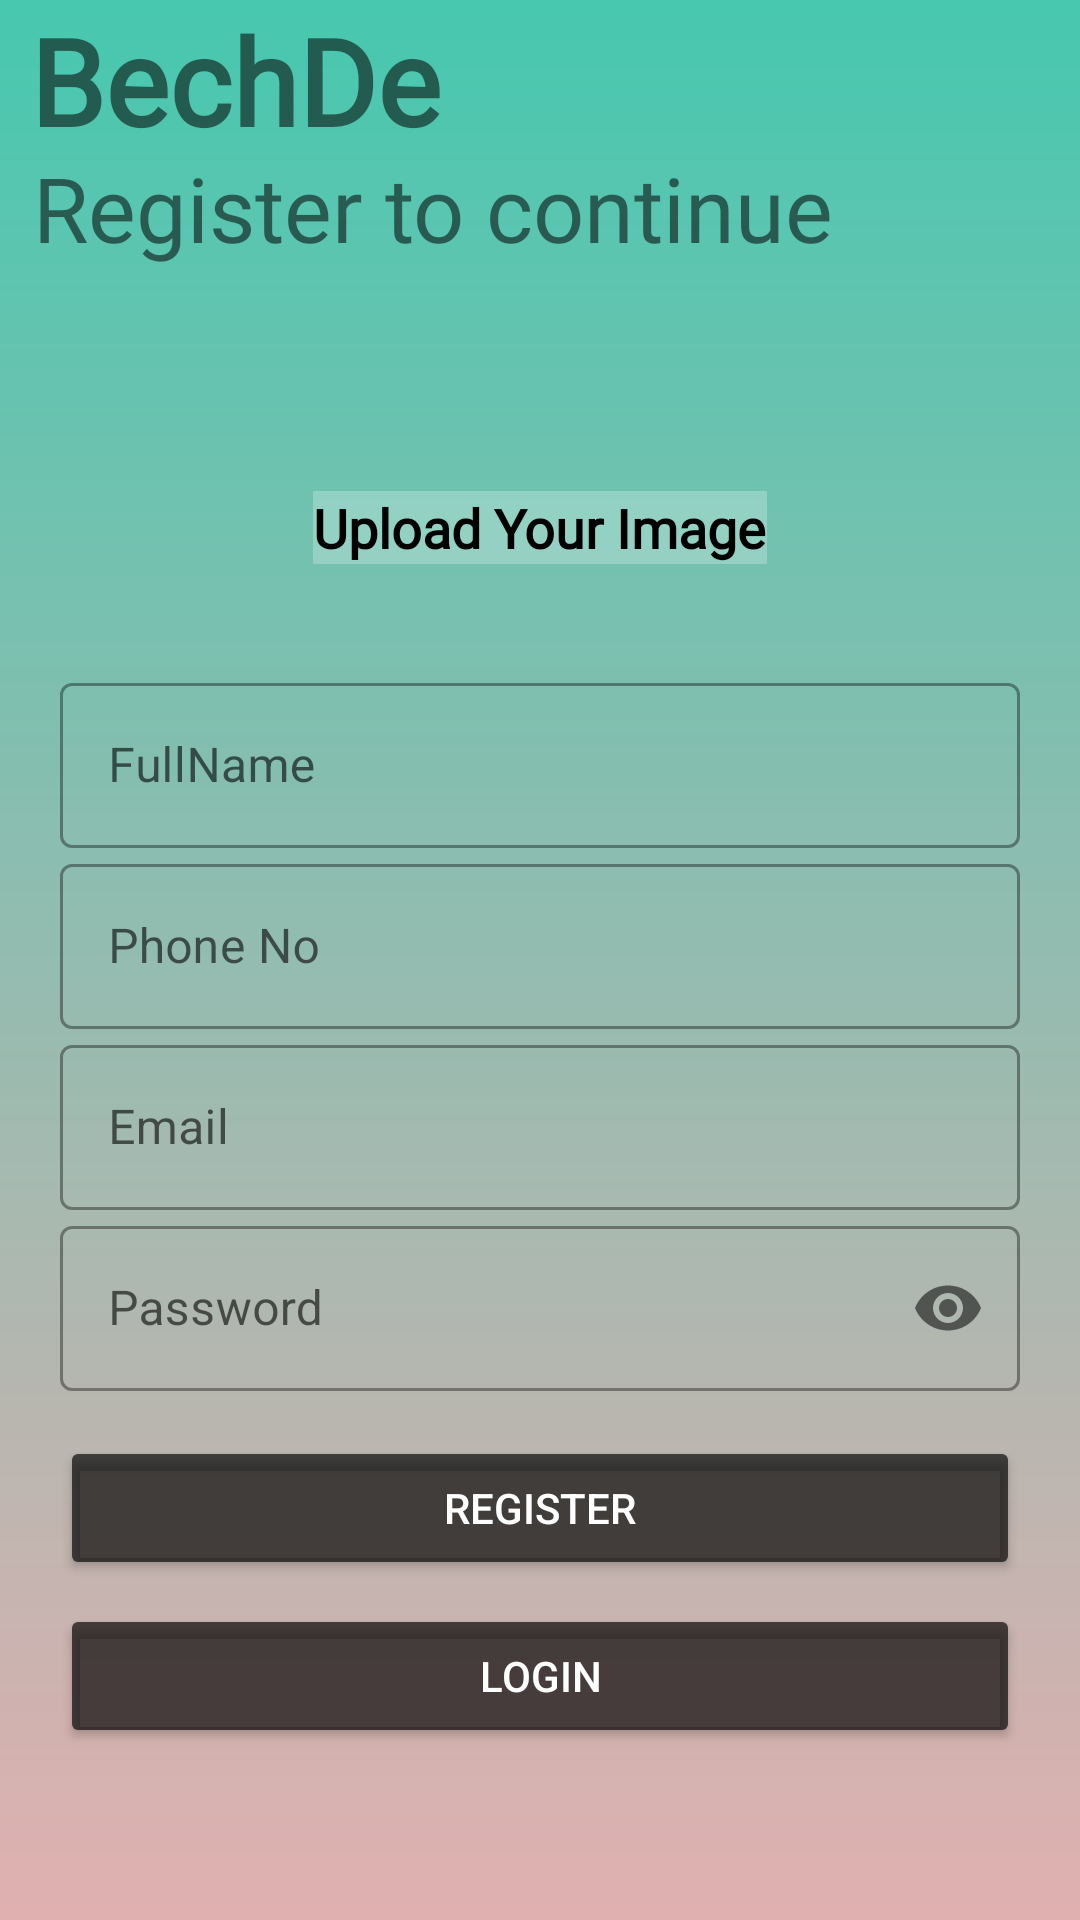

This screen was rendered from an Android layout file. Write that file and the resources it references.
<!-- AndroidManifest.xml: application theme AppTheme -->
<!-- res/layout/activity_registration.xml -->
<?xml version="1.0" encoding="utf-8"?>
<androidx.constraintlayout.widget.ConstraintLayout xmlns:android="http://schemas.android.com/apk/res/android"
    xmlns:app="http://schemas.android.com/apk/res-auto"
    xmlns:tools="http://schemas.android.com/tools"
    android:layout_width="match_parent"
    android:layout_height="match_parent"
    tools:context=".registration">

    <ScrollView
        android:layout_width="match_parent"
        android:layout_height="match_parent"
        android:background="@drawable/gradient"
        app:layout_constraintBottom_toBottomOf="parent"
        app:layout_constraintEnd_toEndOf="parent"
        app:layout_constraintStart_toStartOf="parent"
        app:layout_constraintTop_toTopOf="parent"
        tools:context=".registration">

        <androidx.constraintlayout.widget.ConstraintLayout
            android:layout_width="match_parent"
            android:layout_height="match_parent">

            <TextView
                android:id="@+id/textView5"
                android:layout_width="408dp"
                android:layout_height="49dp"
                android:fontFamily="@font/baloo"
                android:paddingLeft="10dp"
                android:text="BechDe"
                android:textAlignment="textStart"
                android:textSize="40sp"
                android:textStyle="bold"
                app:layout_constraintEnd_toEndOf="parent"
                app:layout_constraintHorizontal_bias="0.0"
                app:layout_constraintStart_toStartOf="parent"
                app:layout_constraintTop_toTopOf="parent" />

            <TextView
                android:id="@+id/textView3"
                android:layout_width="0dp"
                android:layout_height="wrap_content"
                android:layout_marginStart="11dp"
                android:fontFamily="@font/baloo"
                android:text="Register to continue"
                android:textAlignment="textStart"
                android:textSize="30sp"
                app:layout_constraintEnd_toEndOf="parent"
                app:layout_constraintHorizontal_bias="0.0"
                app:layout_constraintStart_toStartOf="parent"
                app:layout_constraintTop_toBottomOf="@+id/textView5" />

            <LinearLayout
                android:id="@+id/linearLayoutCompat"
                android:layout_width="0dp"
                android:layout_height="wrap_content"
                android:layout_marginTop="8dp"
                android:orientation="vertical"
                android:paddingLeft="20dp"
                android:paddingRight="20dp"
                app:layout_constraintEnd_toEndOf="parent"
                app:layout_constraintHorizontal_bias="1.0"
                app:layout_constraintStart_toStartOf="parent"
                app:layout_constraintTop_toBottomOf="@+id/imageregister">

                <com.google.android.material.textfield.TextInputLayout
                    style="@style/Widget.MaterialComponents.TextInputLayout.OutlinedBox"
                    android:layout_width="match_parent"
                    android:layout_height="match_parent"
                    android:hint="FullName"
                    app:hintEnabled="true">

                    <com.google.android.material.textfield.TextInputEditText
                        android:id="@+id/fullname"
                        android:layout_width="match_parent"
                        android:layout_height="55dp"
                        android:inputType="textPersonName" />

                </com.google.android.material.textfield.TextInputLayout>

                <com.google.android.material.textfield.TextInputLayout
                    style="@style/Widget.MaterialComponents.TextInputLayout.OutlinedBox"
                    android:layout_width="match_parent"
                    android:layout_height="match_parent"
                    android:hint="Phone No"
                    app:hintEnabled="true">

                    <com.google.android.material.textfield.TextInputEditText
                        android:id="@+id/phoneno"
                        android:layout_width="match_parent"
                        android:layout_height="55dp"
                        android:inputType="phone"
                        android:maxLength="10" />

                </com.google.android.material.textfield.TextInputLayout>

                <com.google.android.material.textfield.TextInputLayout
                    style="@style/Widget.MaterialComponents.TextInputLayout.OutlinedBox"
                    android:layout_width="match_parent"
                    android:layout_height="match_parent"
                    android:hint="Email"
                    app:hintEnabled="true">

                    <com.google.android.material.textfield.TextInputEditText
                        android:id="@+id/email"
                        android:layout_width="match_parent"
                        android:layout_height="55dp"
                        android:inputType="textEmailAddress" />

                </com.google.android.material.textfield.TextInputLayout>

                <com.google.android.material.textfield.TextInputLayout

                    style="@style/Widget.MaterialComponents.TextInputLayout.OutlinedBox"
                    android:layout_width="match_parent"
                    android:layout_height="wrap_content"
                    android:hint="Password"
                    app:passwordToggleEnabled="true">

                    <com.google.android.material.textfield.TextInputEditText
                        android:id="@+id/password"
                        android:layout_width="match_parent"
                        android:layout_height="55dp"
                        android:inputType="textPassword"


                        />

                </com.google.android.material.textfield.TextInputLayout>


                <com.google.android.material.button.MaterialButton
                    android:id="@+id/button"
                    style="@style/Widget.AppCompat.Button"
                    android:layout_width="match_parent"
                    android:layout_height="wrap_content"
                    android:layout_marginTop="15dp"
                    android:text="Register" />

                <com.google.android.material.button.MaterialButton
                    android:id="@+id/login"
                    style="@style/Widget.AppCompat.Button"
                    android:layout_width="match_parent"
                    android:layout_height="wrap_content"
                    android:layout_marginTop="8dp"
                    android:text="Login" />

            </LinearLayout>

            <ImageView
                android:id="@+id/imageregister"
                android:layout_width="0dp"
                android:layout_height="117dp"
                android:layout_marginStart="16dp"
                android:layout_marginTop="8dp"
                android:layout_marginEnd="16dp"
                app:layout_constraintEnd_toEndOf="parent"
                app:layout_constraintHorizontal_bias="1.0"
                app:layout_constraintStart_toStartOf="parent"
                app:layout_constraintTop_toBottomOf="@+id/textView3"
                app:srcCompat="@drawable/account" />

            <TextView
                android:id="@+id/textView14"
                android:layout_width="wrap_content"
                android:layout_height="wrap_content"
                android:layout_marginTop="40dp"
                android:background="#3CFFFFFF"
                android:backgroundTintMode="multiply"
                android:fontFamily="@font/baloo"
                android:text="Upload Your Image"
                android:textColor="#000"
                android:textSize="18sp"
                android:textStyle="bold"
                app:layout_constraintBottom_toTopOf="@+id/linearLayoutCompat"
                app:layout_constraintEnd_toEndOf="@+id/imageregister"
                app:layout_constraintStart_toStartOf="@+id/imageregister"
                app:layout_constraintTop_toBottomOf="@+id/textView3" />

        </androidx.constraintlayout.widget.ConstraintLayout>

    </ScrollView>
</androidx.constraintlayout.widget.ConstraintLayout>
<!-- resources referenced by this layout -->
<resources>
  <!-- drawable gradient (drawable) -->
  <?xml version="1.0" encoding="utf-8"?>
  <shape xmlns:android="http://schemas.android.com/apk/res/android"
      android:shape="rectangle">
      <gradient
          android:startColor="#D826BEA1"
          android:endColor="#D2DA9F9F"
          android:angle="270"/>
  </shape>
  <style name="AppTheme" parent="Theme.MaterialComponents.DayNight.NoActionBar">
          
          <item name="colorPrimary">#A9000000</item>
          <item name="colorPrimaryDark">#DA9F9F</item>
          <item name="colorAccent">#26BEA1</item>
          <item name="android:statusBarColor">#D826BEA1</item>
          <item name="android:navigationBarColor">#D2DA9F9F</item>
      </style>
</resources>
